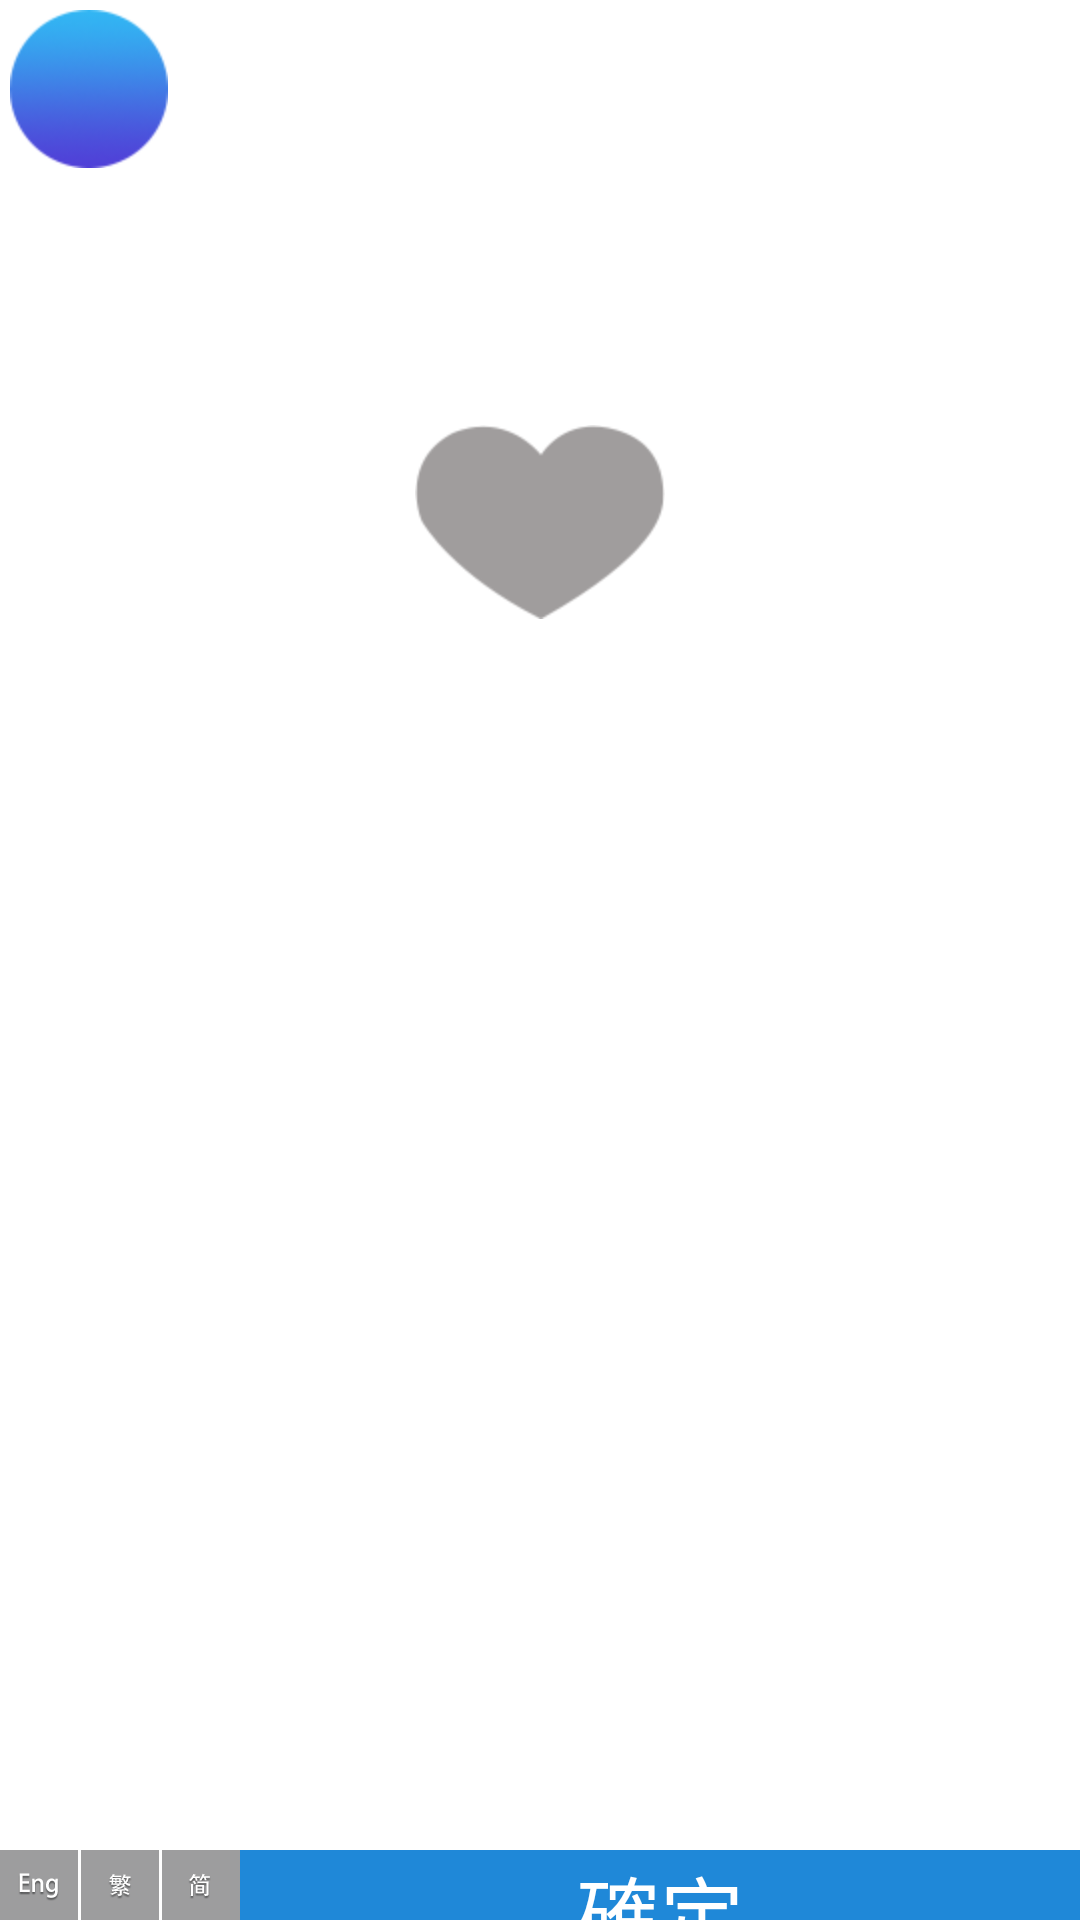

The Android layout XML behind this screen, and the referenced resources:
<!-- AndroidManifest.xml: application theme AppTheme -->
<!-- res/layout/voting_like2.xml -->
<?xml version="1.0" encoding="utf-8"?>
<RelativeLayout xmlns:android="http://schemas.android.com/apk/res/android"
    android:layout_width="match_parent"
    android:layout_height="match_parent"
    android:clickable="true">

    <RelativeLayout
        android:id="@+id/head_fl"
        android:layout_width="match_parent"
        android:layout_height="400px" >

        <ImageView
            android:id="@+id/head"
            android:layout_width="match_parent"
            android:scaleType="centerInside"
            android:layout_height="400px"/>

        <TextView
            android:id="@+id/index"
            android:layout_width="wrap_content"
            android:layout_height="wrap_content"
            android:layout_margin="10px"
            android:background="@drawable/r_blue"
            android:gravity="center"
            android:textColor="@color/color_white"
            android:textSize="28sp"
            android:textStyle="bold" />
    </RelativeLayout>

    <CheckBox
        android:id="@+id/likecheck"
        android:layout_width="wrap_content"
        android:layout_height="wrap_content"
        android:layout_below="@+id/head_fl"
        android:layout_centerHorizontal="true"
        android:layout_marginTop="25px"
        android:background="@drawable/like_l_bg"
        android:button="@null"
        android:gravity="center_horizontal" />

    <include
        android:id="@+id/bottom_ll"
        layout="@layout/bottom_button"
        />
</RelativeLayout>
<!-- res/layout/bottom_button.xml (included above) -->
<?xml version="1.0" encoding="utf-8"?>
<LinearLayout xmlns:android="http://schemas.android.com/apk/res/android"
    android:layout_width="match_parent"
    android:layout_height="70px"
    android:layout_alignParentBottom="true"
    android:orientation="horizontal" >

    <RadioGroup
        android:layout_width="wrap_content"
        android:layout_height="match_parent"
        android:orientation="horizontal">

    <RadioButton
        android:id="@+id/eng_btn"
        android:layout_width="78px"
        android:button="@null"
        android:layout_height="match_parent"
        android:onClick="onChangeLang"
        android:background="@drawable/eng_bg" />

    <RadioButton
        android:id="@+id/fan_btn"
        android:layout_width="78px"
        android:layout_height="match_parent"
        android:button="@null"
        android:layout_marginRight="1dp"
        android:layout_marginLeft="1dp"
        android:onClick="onChangeLang"
        android:background="@drawable/fan_bg"/>

    <RadioButton
        android:id="@+id/jian_btn"
        android:layout_width="78px"
        android:layout_height="match_parent"
        android:background="@drawable/jian_bg"
        android:onClick="onChangeLang"
        android:button="@null"/>
    </RadioGroup>

    <Button
        android:id="@+id/confirm_btn"
        android:layout_width="match_parent"
        android:layout_height="match_parent"
        android:background="@drawable/btn_bg"
        android:textColor="@color/color_white"
        android:textSize="28sp"
        android:text="@string/confirm" />

</LinearLayout>
<!-- resources referenced by this layout -->
<resources>
  <color name="color_white">#FFFFFF</color>
  <!-- drawable btn_bg (drawable) -->
  <?xml version="1.0" encoding="utf-8"?>
  <selector xmlns:android="http://schemas.android.com/apk/res/android" >
      <item android:drawable="@drawable/btn_pressed" android:state_pressed="true"/>
      <item android:drawable="@drawable/btn_normal" android:state_pressed="false"/>
      
  
  </selector>
  <!-- drawable eng_bg (drawable) -->
  <?xml version="1.0" encoding="utf-8"?>
  <selector xmlns:android="http://schemas.android.com/apk/res/android">
      <item android:drawable="@drawable/eng_check" android:state_checked="true" />
      <item android:drawable="@drawable/eng_normal" android:state_checked="false" />
  </selector>
  <!-- drawable fan_bg (drawable) -->
  <?xml version="1.0" encoding="utf-8"?>
  <selector xmlns:android="http://schemas.android.com/apk/res/android">
      <item android:drawable="@drawable/fan_check" android:state_checked="true" />
      <item android:drawable="@drawable/fan_normal" android:state_checked="false" />
  </selector>
  <!-- drawable jian_bg (drawable) -->
  <?xml version="1.0" encoding="utf-8"?>
  <selector xmlns:android="http://schemas.android.com/apk/res/android">
      <item android:drawable="@drawable/jian_check" android:state_checked="true" />
      <item android:drawable="@drawable/jian_normal" android:state_checked="false"/>
  </selector>
  <!-- drawable like_l_bg (drawable) -->
  <?xml version="1.0" encoding="utf-8"?>
  <selector xmlns:android="http://schemas.android.com/apk/res/android" >
      <item android:drawable="@drawable/like_on_l" android:state_enabled="true" android:state_checked="true"/>
      <item android:drawable="@drawable/like_off_l" android:state_enabled="true" android:state_checked="false"/>
  
  </selector>
  <!-- drawable r_blue: png bitmap (drawable-hdpi, 7092 bytes) -->
  <string name="confirm">確定</string>
  <style name="AppTheme" parent="AppBaseTheme">
          
      </style>
  <!-- drawable btn_pressed: png bitmap (drawable-hdpi, 1169 bytes) -->
  <!-- drawable btn_normal: png bitmap (drawable-hdpi, 1075 bytes) -->
  <!-- drawable eng_check: png bitmap (drawable-hdpi, 2149 bytes) -->
  <!-- drawable eng_normal: png bitmap (drawable-hdpi, 2295 bytes) -->
  <!-- drawable fan_check: png bitmap (drawable-hdpi, 2365 bytes) -->
  <!-- drawable fan_normal: png bitmap (drawable-hdpi, 2353 bytes) -->
  <!-- drawable jian_check: png bitmap (drawable-hdpi, 1876 bytes) -->
  <!-- drawable jian_normal: png bitmap (drawable-hdpi, 2032 bytes) -->
  <!-- drawable like_on_l: png bitmap (drawable-hdpi, 2852 bytes) -->
  <!-- drawable like_off_l: png bitmap (drawable-hdpi, 2855 bytes) -->
  <style name="AppBaseTheme" parent="android:Theme.Light">
          
      </style>
</resources>
